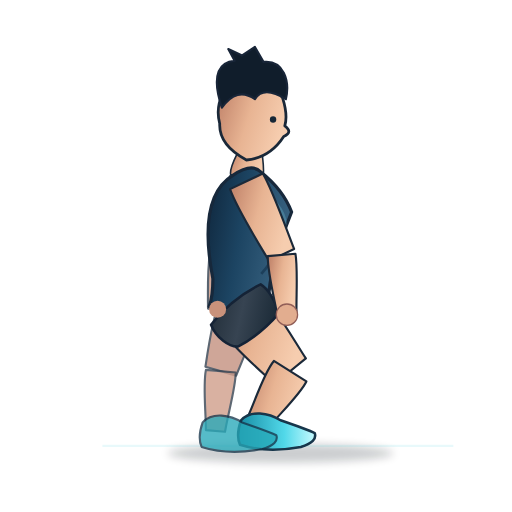
t = 0.00 s
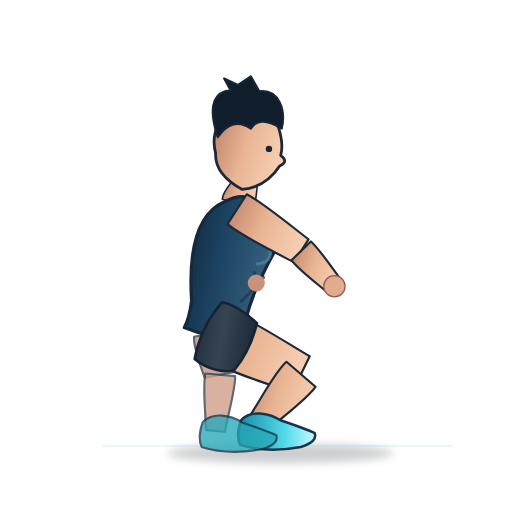
t = 0.72 s
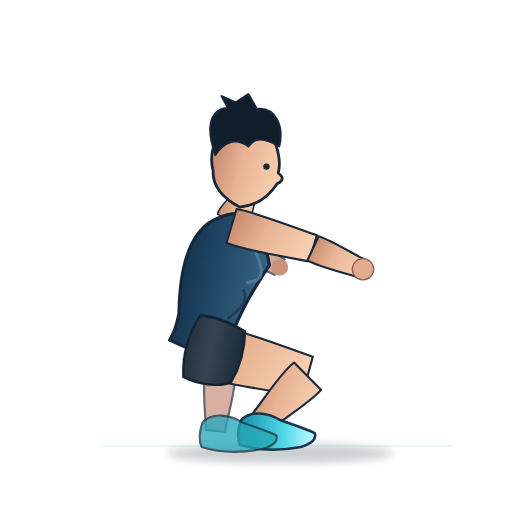
t = 1.68 s
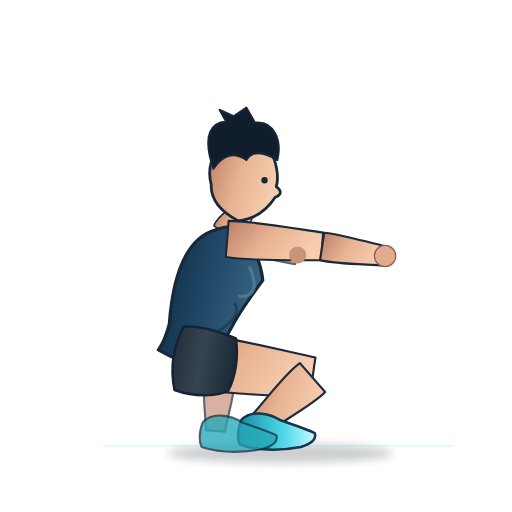
t = 2.40 s
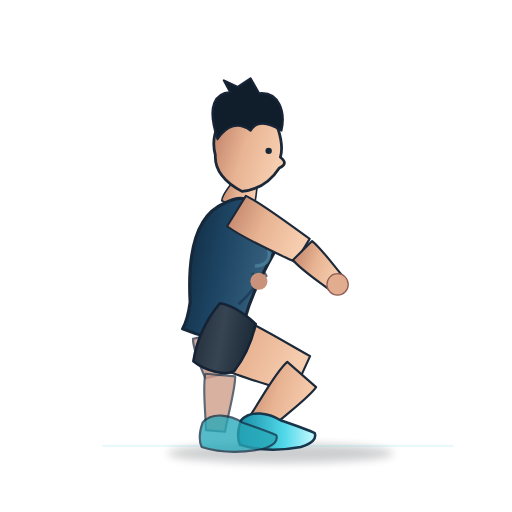
t = 3.30 s
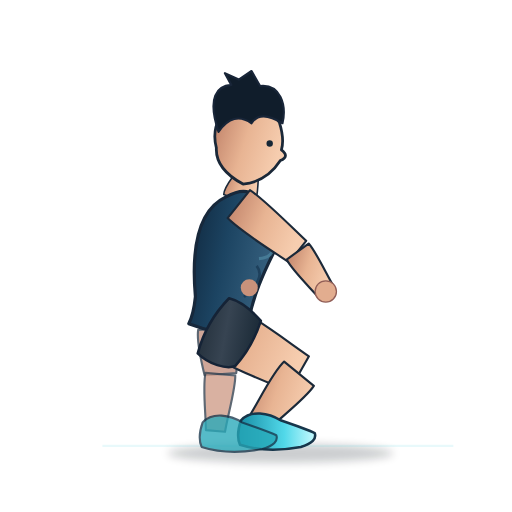
t = 3.90 s

The animated SVG that drew these frames (rendered in a browser with its animation timeline set to each time). Animation: 25 SMIL elements (animate=25); one cycle of 4.80 s, repeats indefinitely.

<?xml version="1.0" encoding="UTF-8"?>
<svg xmlns="http://www.w3.org/2000/svg" xmlns:xlink="http://www.w3.org/1999/xlink" width="480" height="480" viewBox="0 0 480 480" role="img" aria-label="Sentadilla con pulsos en recorrido inferior · pausa de dos segundos" data-exercise-id="home-squatpulse30-hold30" data-family="squat" data-validation="sin-auditoria-individual">
<title>Sentadilla con pulsos en recorrido inferior · pausa de dos segundos</title>
<desc>Demostración SVG animada paramétrica e ilustrativa, estilo anime deportivo azul. No sustituye la validación técnica individual. ID home-squatpulse30-hold30. Una fase ilustrativa.</desc>
<defs>
<linearGradient id="skin" x1="0" y1="0" x2="1" y2="0.35"><stop stop-color="#BC7D65"/><stop offset=".53" stop-color="#E8B493"/><stop offset="1" stop-color="#F6CDAF"/></linearGradient>
<linearGradient id="shirt" x1="0" y1="0" x2="1" y2=".3"><stop stop-color="#0F263C"/><stop offset=".47" stop-color="#1C4462"/><stop offset="1" stop-color="#386280"/></linearGradient>
<linearGradient id="shorts" x1="0" y1="0" x2="1" y2=".2"><stop stop-color="#202C37"/><stop offset=".52" stop-color="#374452"/><stop offset="1" stop-color="#1D2C39"/></linearGradient>
<linearGradient id="sneakers" x1="0" y1="0" x2="1" y2="0"><stop stop-color="#168BA3"/><stop offset=".6" stop-color="#51D8E9"/><stop offset="1" stop-color="#C6FAFF"/></linearGradient>
<filter id="shadow" x="-.5" y="-.5" width="2" height="2"><feGaussianBlur stdDeviation="4" /></filter>
</defs>
<g id="exercise-illustration">
<ellipse cx="263" cy="425" rx="106" ry="9" fill="#040F19" opacity=".2" filter="url(#shadow)"/>
<path d="M96 418 H425" fill="none" stroke="#45C8DA" stroke-width="2" opacity=".12"/>

<g id="far-side" opacity=".86">
<path id="back-thigh" d="M 205.74 283.74 C 199.30 297.86 195.18 326.70 192.59 343.85 Q 207.00 348.00 221.41 352.15 C 227.90 336.13 240.34 307.77 242.26 294.26 Q 224.00 289.00 205.74 283.74 Z" fill="#BC826F" stroke="#1B2939" stroke-width="2" opacity="0.83" stroke-linejoin="round"><animate attributeName="d" values="M 205.74 283.74 C 199.30 297.86 195.18 326.70 192.59 343.85 Q 207.00 348.00 221.41 352.15 C 227.90 336.13 240.34 307.77 242.26 294.26 Q 224.00 289.00 205.74 283.74 Z;M 178.65 320.14 C 178.79 329.83 187.11 345.95 191.93 355.60 Q 206.45 351.85 220.97 348.10 C 220.09 337.45 219.36 318.20 215.45 310.66 Q 197.05 315.40 178.65 320.14 Z;M 165.46 353.43 C 172.06 359.90 188.66 364.88 198.47 367.97 Q 206.00 355.00 213.53 342.03 C 205.76 335.43 192.31 322.89 184.54 320.57 Q 175.00 337.00 165.46 353.43 Z;M 183.07 312.74 C 181.96 323.14 188.12 341.74 191.65 352.84 Q 206.55 351.15 221.45 349.46 C 221.95 337.90 223.73 317.17 220.83 308.46 Q 201.95 310.60 183.07 312.74 Z;M 205.74 283.74 C 199.30 297.86 195.18 326.70 192.59 343.85 Q 207.00 348.00 221.41 352.15 C 227.90 336.13 240.34 307.77 242.26 294.26 Q 224.00 289.00 205.74 283.74 Z" dur="4.8s" repeatCount="indefinite" calcMode="spline" keyTimes="0.00;0.20;0.50;0.75;1.00" keySplines="0.45 0 0.55 1;0.45 0 0.55 1;0.45 0 0.55 1;0.45 0 0.55 1" /></path>
<path id="back-calf" d="M 193.06 346.75 C 190.13 360.61 193.09 387.40 193.04 403.20 Q 202.00 404.00 210.96 404.80 C 213.44 389.22 221.24 361.69 220.94 349.25 Q 207.00 348.00 193.06 346.75 Z" fill="#CA907B" stroke="#1B2939" stroke-width="2" opacity="0.82" stroke-linejoin="round"><animate attributeName="d" values="M 193.06 346.75 C 190.13 360.61 193.09 387.40 193.04 403.20 Q 202.00 404.00 210.96 404.80 C 213.44 389.22 221.24 361.69 220.94 349.25 Q 207.00 348.00 193.06 346.75 Z;M 192.50 350.66 C 189.71 363.55 192.93 388.52 193.03 403.23 Q 202.00 404.00 210.97 404.77 C 213.29 390.26 220.82 364.63 220.40 353.04 Q 206.45 351.85 192.50 350.66 Z;M 192.05 353.86 C 189.37 365.97 192.80 389.44 193.03 403.27 Q 202.00 404.00 210.97 404.73 C 213.17 391.10 220.47 367.03 219.95 356.14 Q 206.00 355.00 192.05 353.86 Z;M 192.60 349.95 C 189.79 363.02 192.96 388.31 193.03 403.23 Q 202.00 404.00 210.97 404.77 C 213.32 390.07 220.89 364.10 220.50 352.35 Q 206.55 351.15 192.60 349.95 Z;M 193.06 346.75 C 190.13 360.61 193.09 387.40 193.04 403.20 Q 202.00 404.00 210.96 404.80 C 213.44 389.22 221.24 361.69 220.94 349.25 Q 207.00 348.00 193.06 346.75 Z" dur="4.8s" repeatCount="indefinite" calcMode="spline" keyTimes="0.00;0.20;0.50;0.75;1.00" keySplines="0.45 0 0.55 1;0.45 0 0.55 1;0.45 0 0.55 1;0.45 0 0.55 1" /></path>
<path id="back-upper-arm" d="M 215.87 164.81 C 208.30 180.93 201.39 213.76 196.65 233.10 Q 208.00 237.00 219.35 240.90 C 227.15 222.60 242.59 190.45 246.13 175.19 Q 231.00 170.00 215.87 164.81 Z" fill="#BC806C" stroke="#1B2939" stroke-width="2" opacity="0.82" stroke-linejoin="round"><animate attributeName="d" values="M 215.87 164.81 C 208.30 180.93 201.39 213.76 196.65 233.10 Q 208.00 237.00 219.35 240.90 C 227.15 222.60 242.59 190.45 246.13 175.19 Q 231.00 170.00 215.87 164.81 Z;M 205.12 198.89 C 202.82 206.47 206.20 221.11 207.57 229.79 Q 219.55 230.40 231.53 231.01 C 233.41 222.48 238.34 207.34 237.08 200.51 Q 221.10 199.70 205.12 198.89 Z;M 212.00 239.97 C 215.88 242.14 223.66 238.49 228.25 236.98 Q 229.00 225.00 229.75 213.02 C 225.36 211.31 217.62 206.65 214.00 208.03 Q 213.00 224.00 212.00 239.97 Z;M 207.07 191.99 C 203.81 201.03 205.32 219.16 205.58 229.87 Q 217.45 231.60 229.32 233.33 C 232.27 223.10 239.12 205.05 238.73 196.61 Q 222.90 194.30 207.07 191.99 Z;M 215.87 164.81 C 208.30 180.93 201.39 213.76 196.65 233.10 Q 208.00 237.00 219.35 240.90 C 227.15 222.60 242.59 190.45 246.13 175.19 Q 231.00 170.00 215.87 164.81 Z" dur="4.8s" repeatCount="indefinite" calcMode="spline" keyTimes="0.00;0.20;0.50;0.75;1.00" keySplines="0.45 0 0.55 1;0.45 0 0.55 1;0.45 0 0.55 1;0.45 0 0.55 1" /></path>
<path id="back-forearm" d="M 197.03 236.17 C 194.71 249.32 194.80 274.38 195.03 289.32 Q 204.00 290.00 212.97 290.68 C 215.17 275.92 219.19 249.57 218.97 237.83 Q 208.00 237.00 197.03 236.17 Z" fill="#C48B74" stroke="#1B2939" stroke-width="2" opacity="0.84" stroke-linejoin="round"><animate attributeName="d" values="M 197.03 236.17 C 194.71 249.32 194.80 274.38 195.03 289.32 Q 204.00 290.00 212.97 290.68 C 215.17 275.92 219.19 249.57 218.97 237.83 Q 208.00 237.00 197.03 236.17 Z;M 211.02 237.35 C 216.42 246.07 230.03 259.65 238.27 267.63 Q 245.25 261.95 252.23 256.27 C 245.87 246.75 234.59 229.70 228.08 223.45 Q 219.55 230.40 211.02 237.35 Z;M 226.03 235.59 C 238.18 240.36 262.21 245.05 276.57 247.67 Q 279.00 239.00 281.43 230.33 C 267.72 225.37 243.26 216.43 231.97 214.41 Q 229.00 225.00 226.03 235.59 Z;M 207.90 237.07 C 211.83 246.58 223.08 262.27 229.94 271.52 Q 237.75 267.05 245.56 262.58 C 240.81 252.11 232.42 233.39 227.00 226.13 Q 217.45 231.60 207.90 237.07 Z;M 197.03 236.17 C 194.71 249.32 194.80 274.38 195.03 289.32 Q 204.00 290.00 212.97 290.68 C 215.17 275.92 219.19 249.57 218.97 237.83 Q 208.00 237.00 197.03 236.17 Z" dur="4.8s" repeatCount="indefinite" calcMode="spline" keyTimes="0.00;0.20;0.50;0.75;1.00" keySplines="0.45 0 0.55 1;0.45 0 0.55 1;0.45 0 0.55 1;0.45 0 0.55 1" /></path>
</g>
<path id="thigh" d="M 204.61 304.78 C 214.28 321.42 241.61 345.27 257.26 359.99 Q 272.00 348.00 286.74 336.01 C 275.07 318.05 255.89 284.63 243.39 273.22 Q 224.00 289.00 204.61 304.78 Z" fill="url(#skin)" stroke="#1B2939" stroke-width="2" opacity="1" stroke-linejoin="round"><animate attributeName="d" values="M 204.61 304.78 C 214.28 321.42 241.61 345.27 257.26 359.99 Q 272.00 348.00 286.74 336.01 C 275.07 318.05 255.89 284.63 243.39 273.22 Q 224.00 289.00 204.61 304.78 Z;M 187.47 338.49 C 207.94 350.24 250.95 361.43 276.27 368.85 Q 283.55 351.30 290.83 333.75 C 267.49 321.59 226.62 297.90 206.63 292.31 Q 197.05 315.40 187.47 338.49 Z;M 171.44 361.74 C 200.51 368.96 256.84 370.87 290.29 372.81 Q 293.00 354.00 295.71 335.19 C 262.99 328.18 204.88 313.52 178.56 312.26 Q 175.00 337.00 171.44 361.74 Z;M 190.69 332.92 C 209.22 345.62 249.35 358.98 272.89 367.66 Q 281.45 350.70 290.01 333.74 C 268.77 320.47 231.82 294.87 213.21 288.28 Q 201.95 310.60 190.69 332.92 Z;M 204.61 304.78 C 214.28 321.42 241.61 345.27 257.26 359.99 Q 272.00 348.00 286.74 336.01 C 275.07 318.05 255.89 284.63 243.39 273.22 Q 224.00 289.00 204.61 304.78 Z" dur="4.8s" repeatCount="indefinite" calcMode="spline" keyTimes="0.00;0.20;0.50;0.75;1.00" keySplines="0.45 0 0.55 1;0.45 0 0.55 1;0.45 0 0.55 1;0.45 0 0.55 1" /></path>
<path id="calf" d="M 256.77 338.41 C 246.44 350.76 237.79 380.75 229.54 396.67 Q 238.00 402.00 246.46 407.33 C 257.00 392.85 281.28 370.43 287.23 357.59 Q 272.00 348.00 256.77 338.41 Z" fill="url(#skin)" stroke="#1B2939" stroke-width="2" opacity="1" stroke-linejoin="round"><animate attributeName="d" values="M 256.77 338.41 C 246.44 350.76 237.79 380.75 229.54 396.67 Q 238.00 402.00 246.46 407.33 C 257.00 392.85 281.28 370.43 287.23 357.59 Q 272.00 348.00 256.77 338.41 Z;M 270.16 339.27 C 257.17 350.50 242.20 380.12 230.56 395.32 Q 238.00 402.00 245.44 408.68 C 259.09 395.29 288.26 375.69 296.94 363.33 Q 283.55 351.30 270.16 339.27 Z;M 281.16 340.44 C 265.99 350.81 245.84 379.90 231.42 394.47 Q 238.00 402.00 244.58 409.53 C 260.76 397.00 293.92 379.48 304.84 367.56 Q 293.00 354.00 281.16 340.44 Z;M 267.71 339.07 C 255.20 350.50 241.39 380.20 230.37 395.54 Q 238.00 402.00 245.63 408.46 C 258.71 394.87 287.00 374.78 295.19 362.33 Q 281.45 350.70 267.71 339.07 Z;M 256.77 338.41 C 246.44 350.76 237.79 380.75 229.54 396.67 Q 238.00 402.00 246.46 407.33 C 257.00 392.85 281.28 370.43 287.23 357.59 Q 272.00 348.00 256.77 338.41 Z" dur="4.8s" repeatCount="indefinite" calcMode="spline" keyTimes="0.00;0.20;0.50;0.75;1.00" keySplines="0.45 0 0.55 1;0.45 0 0.55 1;0.45 0 0.55 1;0.45 0 0.55 1" /></path>
<path id="neck" d="M 224.15 140.19 C 221.85 145.97 215.10 156.44 216.20 163.53 Q 231.00 166.00 245.80 168.47 C 248.69 162.04 246.06 149.27 245.85 143.81 Q 235.00 142.00 224.15 140.19 Z" fill="url(#skin)" stroke="#1B2939" stroke-width="1.5" opacity="1" stroke-linejoin="round"><animate attributeName="d" values="M 224.15 140.19 C 221.85 145.97 215.10 156.44 216.20 163.53 Q 231.00 166.00 245.80 168.47 C 248.69 162.04 246.06 149.27 245.85 143.81 Q 235.00 142.00 224.15 140.19 Z;M 220.48 169.05 C 216.89 174.12 207.88 182.69 207.30 189.83 Q 221.10 195.70 234.90 201.57 C 239.22 196.01 239.65 183.00 240.72 177.65 Q 230.60 173.35 220.48 169.05 Z;M 217.85 192.90 C 213.25 197.42 202.57 204.55 200.52 211.68 Q 213.00 220.00 225.48 228.32 C 230.90 223.44 233.99 210.33 236.15 205.10 Q 227.00 199.00 217.85 192.90 Z;M 221.10 163.79 C 217.74 168.98 209.13 177.90 208.86 185.03 Q 222.90 190.30 236.94 195.57 C 241.01 189.86 240.86 176.88 241.70 171.51 Q 231.40 167.65 221.10 163.79 Z;M 224.15 140.19 C 221.85 145.97 215.10 156.44 216.20 163.53 Q 231.00 166.00 245.80 168.47 C 248.69 162.04 246.06 149.27 245.85 143.81 Q 235.00 142.00 224.15 140.19 Z" dur="4.8s" repeatCount="indefinite" calcMode="spline" keyTimes="0.00;0.20;0.50;0.75;1.00" keySplines="0.45 0 0.55 1;0.45 0 0.55 1;0.45 0 0.55 1;0.45 0 0.55 1" /></path>
<path id="torso" d="M 218.30 164.48 C 198.57 176.45 188.83 205.73 199.58 261.29 Q 199.60 278.01 196.05 287.36 Q 223.65 294.95 251.95 290.64 C 249.64 261.85 262.79 225.61 273.38 198.76 Q 265.59 178.01 244.54 161.24 Q 236.04 152.38 218.30 164.48 Z" fill="url(#shirt)" stroke="#17283B" stroke-width="3" opacity="1" stroke-linejoin="round"><animate attributeName="d" values="M 218.30 164.48 C 198.57 176.45 188.83 205.73 199.58 261.29 Q 199.60 278.01 196.05 287.36 Q 223.65 294.95 251.95 290.64 C 249.64 261.85 262.79 225.61 273.38 198.76 Q 265.59 178.01 244.54 161.24 Q 236.04 152.38 218.30 164.48 Z;M 209.33 192.43 C 188.09 201.29 174.24 228.58 176.89 284.65 Q 174.50 301.06 169.64 309.70 Q 195.85 321.19 224.46 321.10 C 226.32 292.52 244.55 258.89 258.89 234.11 Q 254.17 212.61 235.75 193.09 Q 228.62 183.16 209.33 192.43 Z;M 202.20 215.34 C 180.01 221.71 162.93 247.41 158.72 303.85 Q 154.34 319.99 148.46 328.08 Q 173.10 342.65 201.54 345.92 C 206.87 317.53 229.07 286.01 246.35 262.88 Q 244.27 240.81 228.36 219.10 Q 222.49 208.32 202.20 215.34 Z;M 210.94 187.34 C 189.94 196.77 176.83 224.42 180.97 280.40 Q 179.02 296.86 174.39 305.64 Q 200.90 316.42 229.51 315.56 C 230.60 286.94 247.92 252.84 261.59 227.69 Q 256.30 206.32 237.37 187.30 Q 229.98 177.56 210.94 187.34 Z;M 218.30 164.48 C 198.57 176.45 188.83 205.73 199.58 261.29 Q 199.60 278.01 196.05 287.36 Q 223.65 294.95 251.95 290.64 C 249.64 261.85 262.79 225.61 273.38 198.76 Q 265.59 178.01 244.54 161.24 Q 236.04 152.38 218.30 164.48 Z" dur="4.8s" repeatCount="indefinite" calcMode="spline" keyTimes="0.00;0.20;0.50;0.75;1.00" keySplines="0.45 0 0.55 1;0.45 0 0.55 1;0.45 0 0.55 1;0.45 0 0.55 1" /></path>
<path id="pectoral-contour" d="M 257.90 189.49 C 270.97 205.79 270.34 216.50 255.15 219.19" fill="none" stroke="#4D86A1" stroke-width="3" opacity="0.72" stroke-linejoin="round"><animate attributeName="d" values="M 257.90 189.49 C 270.97 205.79 270.34 216.50 255.15 219.19;M 244.91 222.75 C 255.49 240.64 253.32 251.06 237.91 251.47;M 233.84 249.87 C 242.17 269.03 238.75 279.20 223.39 277.81;M 247.31 216.71 C 258.37 234.31 256.48 244.78 241.09 245.61;M 257.90 189.49 C 270.97 205.79 270.34 216.50 255.15 219.19" dur="4.8s" repeatCount="indefinite" calcMode="spline" keyTimes="0.00;0.20;0.50;0.75;1.00" keySplines="0.45 0 0.55 1;0.45 0 0.55 1;0.45 0 0.55 1;0.45 0 0.55 1" /></path>
<path id="rib-contour" d="M 253.74 226.27 C 262.23 235.13 254.61 245.42 244.93 256.80" fill="none" stroke="#122F49" stroke-width="2.5" opacity="0.58" stroke-linejoin="round"><animate attributeName="d" values="M 253.74 226.27 C 262.23 235.13 254.61 245.42 244.93 256.80;M 235.49 258.21 C 242.62 268.14 233.60 277.13 222.39 286.87;M 220.16 284.27 C 226.03 295.05 215.98 302.98 203.65 311.42;M 238.85 252.41 C 246.24 262.14 237.47 271.37 226.52 281.40;M 253.74 226.27 C 262.23 235.13 254.61 245.42 244.93 256.80" dur="4.8s" repeatCount="indefinite" calcMode="spline" keyTimes="0.00;0.20;0.50;0.75;1.00" keySplines="0.45 0 0.55 1;0.45 0 0.55 1;0.45 0 0.55 1;0.45 0 0.55 1" /></path>
<path id="shorts" d="M 197.85 304.39 C 202.43 316.36 215.13 325.63 223.44 324.76 Q 244.16 313.78 261.45 293.83 C 258.31 283.64 252.48 271.71 244.39 266.53 Q 216.80 280.15 197.85 304.39 Z" fill="url(#shorts)" stroke="#152336" stroke-width="2.4" opacity="1" stroke-linejoin="round"><animate attributeName="d" values="M 197.85 304.39 C 202.43 316.36 215.13 325.63 223.44 324.76 Q 244.16 313.78 261.45 293.83 C 258.31 283.64 252.48 271.71 244.39 266.53 Q 216.80 280.15 197.85 304.39 Z;M 180.36 340.95 C 192.67 350.39 211.50 353.88 219.37 349.57 Q 233.38 330.48 238.16 304.31 C 228.44 295.95 214.89 287.07 203.36 285.54 Q 184.08 310.01 180.36 340.95 Z;M 163.64 365.67 C 181.95 372.35 206.12 371.79 214.20 365.88 Q 224.56 344.14 221.19 317.39 C 206.42 311.22 186.79 305.36 172.20 306.29 Q 157.30 334.45 163.64 365.67 Z;M 183.67 334.98 C 194.59 344.97 212.29 349.42 220.21 345.57 Q 235.34 327.44 242.28 301.82 C 233.75 293.04 221.58 283.54 210.69 281.41 Q 190.02 304.59 183.67 334.98 Z;M 197.85 304.39 C 202.43 316.36 215.13 325.63 223.44 324.76 Q 244.16 313.78 261.45 293.83 C 258.31 283.64 252.48 271.71 244.39 266.53 Q 216.80 280.15 197.85 304.39 Z" dur="4.8s" repeatCount="indefinite" calcMode="spline" keyTimes="0.00;0.20;0.50;0.75;1.00" keySplines="0.45 0 0.55 1;0.45 0 0.55 1;0.45 0 0.55 1;0.45 0 0.55 1" /></path>
<path id="front-upper-arm" d="M 215.66 177.33 C 222.07 195.46 241.27 226.13 252.27 244.61 Q 264.00 239.00 275.73 233.39 C 267.90 213.40 255.13 177.11 246.34 162.67 Q 231.00 170.00 215.66 177.33 Z" fill="url(#skin)" stroke="#1B2939" stroke-width="2" opacity="1" stroke-linejoin="round"><animate attributeName="d" values="M 215.66 177.33 C 222.07 195.46 241.27 226.13 252.27 244.61 Q 264.00 239.00 275.73 233.39 C 267.90 213.40 255.13 177.11 246.34 162.67 Q 231.00 170.00 215.66 177.33 Z;M 212.94 214.61 C 227.91 225.13 259.86 237.94 278.66 246.01 Q 284.90 234.60 291.14 223.19 C 274.02 212.05 244.11 190.97 229.26 184.79 Q 221.10 199.70 212.94 214.61 Z;M 211.67 240.95 C 233.76 244.73 275.91 243.94 300.98 243.96 Q 302.00 231.00 303.02 218.04 C 278.22 214.52 234.05 206.90 214.33 207.05 Q 213.00 224.00 211.67 240.95 Z;M 213.09 208.19 C 226.47 220.13 256.18 236.10 273.60 246.02 Q 281.10 235.40 288.60 224.78 C 273.20 212.00 246.49 188.07 232.71 180.41 Q 222.90 194.30 213.09 208.19 Z;M 215.66 177.33 C 222.07 195.46 241.27 226.13 252.27 244.61 Q 264.00 239.00 275.73 233.39 C 267.90 213.40 255.13 177.11 246.34 162.67 Q 231.00 170.00 215.66 177.33 Z" dur="4.8s" repeatCount="indefinite" calcMode="spline" keyTimes="0.00;0.20;0.50;0.75;1.00" keySplines="0.45 0 0.55 1;0.45 0 0.55 1;0.45 0 0.55 1;0.45 0 0.55 1" /></path>
<path id="front-forearm" d="M 251.05 240.16 C 250.75 254.29 257.29 280.24 260.04 295.80 Q 269.00 295.00 277.96 294.20 C 277.64 278.42 279.34 250.05 276.95 237.84 Q 264.00 239.00 251.05 240.16 Z" fill="url(#skin)" stroke="#1B2939" stroke-width="2" opacity="1" stroke-linejoin="round"><animate attributeName="d" values="M 251.05 240.16 C 250.75 254.29 257.29 280.24 260.04 295.80 Q 269.00 295.00 277.96 294.20 C 277.64 278.42 279.34 250.05 276.95 237.84 Q 264.00 239.00 251.05 240.16 Z;M 276.37 244.41 C 284.03 253.13 303.10 264.12 313.70 271.54 Q 319.60 264.75 325.50 257.96 C 316.50 248.70 301.91 230.44 293.43 224.79 Q 284.90 234.60 276.37 244.41 Z;M 300.04 243.85 C 314.55 247.64 342.92 247.71 359.64 248.90 Q 361.00 240.00 362.36 231.10 C 346.00 227.52 317.14 218.84 303.96 218.15 Q 302.00 231.00 300.04 243.85 Z;M 271.15 243.77 C 277.28 253.48 294.27 267.15 303.51 276.04 Q 310.40 270.25 317.29 264.46 C 309.91 254.01 298.49 233.86 291.05 227.03 Q 281.10 235.40 271.15 243.77 Z;M 251.05 240.16 C 250.75 254.29 257.29 280.24 260.04 295.80 Q 269.00 295.00 277.96 294.20 C 277.64 278.42 279.34 250.05 276.95 237.84 Q 264.00 239.00 251.05 240.16 Z" dur="4.8s" repeatCount="indefinite" calcMode="spline" keyTimes="0.00;0.20;0.50;0.75;1.00" keySplines="0.45 0 0.55 1;0.45 0 0.55 1;0.45 0 0.55 1;0.45 0 0.55 1" /></path>
<circle id="front-palm" cx="269.00" cy="295.00" r="10" fill="#E2AD8F" stroke="#915E57" stroke-width="1.2"><animate attributeName="cx" values="269.00;319.60;361.00;310.40;269.00" dur="4.8s" repeatCount="indefinite" calcMode="spline" keyTimes="0.00;0.20;0.50;0.75;1.00" keySplines="0.45 0 0.55 1;0.45 0 0.55 1;0.45 0 0.55 1;0.45 0 0.55 1" /><animate attributeName="cy" values="295.00;264.75;240.00;270.25;295.00" dur="4.8s" repeatCount="indefinite" calcMode="spline" keyTimes="0.00;0.20;0.50;0.75;1.00" keySplines="0.45 0 0.55 1;0.45 0 0.55 1;0.45 0 0.55 1;0.45 0 0.55 1" /></circle>
<circle id="back-palm" cx="204.00" cy="290.00" r="8" fill="#C9927B" ><animate attributeName="cx" values="204.00;245.25;279.00;237.75;204.00" dur="4.8s" repeatCount="indefinite" calcMode="spline" keyTimes="0.00;0.20;0.50;0.75;1.00" keySplines="0.45 0 0.55 1;0.45 0 0.55 1;0.45 0 0.55 1;0.45 0 0.55 1" /><animate attributeName="cy" values="290.00;261.95;239.00;267.05;290.00" dur="4.8s" repeatCount="indefinite" calcMode="spline" keyTimes="0.00;0.20;0.50;0.75;1.00" keySplines="0.45 0 0.55 1;0.45 0 0.55 1;0.45 0 0.55 1;0.45 0 0.55 1" /></circle>
<path id="face" d="M 209.00 88.00 C 224.00 67.00 252.00 70.00 265.00 92.00 Q 270.00 108.00 267.00 118.00 Q 275.00 124.00 266.00 128.00 Q 253.00 148.00 231.00 150.00 Q 205.00 136.00 206.00 116.00 Q 202.00 101.00 209.00 88.00 Z" fill="url(#skin)" stroke="#1A2838" stroke-width="2.6" opacity="1" stroke-linejoin="round"><animate attributeName="d" values="M 209.00 88.00 C 224.00 67.00 252.00 70.00 265.00 92.00 Q 270.00 108.00 267.00 118.00 Q 275.00 124.00 266.00 128.00 Q 253.00 148.00 231.00 150.00 Q 205.00 136.00 206.00 116.00 Q 202.00 101.00 209.00 88.00 Z;M 204.60 119.35 C 219.60 98.35 247.60 101.35 260.60 123.35 Q 265.60 139.35 262.60 149.35 Q 270.60 155.35 261.60 159.35 Q 248.60 179.35 226.60 181.35 Q 200.60 167.35 201.60 147.35 Q 197.60 132.35 204.60 119.35 Z;M 201.00 145.00 C 216.00 124.00 244.00 127.00 257.00 149.00 Q 262.00 165.00 259.00 175.00 Q 267.00 181.00 258.00 185.00 Q 245.00 205.00 223.00 207.00 Q 197.00 193.00 198.00 173.00 Q 194.00 158.00 201.00 145.00 Z;M 205.40 113.65 C 220.40 92.65 248.40 95.65 261.40 117.65 Q 266.40 133.65 263.40 143.65 Q 271.40 149.65 262.40 153.65 Q 249.40 173.65 227.40 175.65 Q 201.40 161.65 202.40 141.65 Q 198.40 126.65 205.40 113.65 Z;M 209.00 88.00 C 224.00 67.00 252.00 70.00 265.00 92.00 Q 270.00 108.00 267.00 118.00 Q 275.00 124.00 266.00 128.00 Q 253.00 148.00 231.00 150.00 Q 205.00 136.00 206.00 116.00 Q 202.00 101.00 209.00 88.00 Z" dur="4.8s" repeatCount="indefinite" calcMode="spline" keyTimes="0.00;0.20;0.50;0.75;1.00" keySplines="0.45 0 0.55 1;0.45 0 0.55 1;0.45 0 0.55 1;0.45 0 0.55 1" /></path>
<path id="hair" d="M 208.00 101.00 C 197.00 68.00 207.00 58.00 220.00 57.00 L 214.00 46.00 L 227.00 52.00 L 239.00 44.00 L 247.00 58.00 C 266.00 56.00 272.00 76.00 268.00 93.00 Q 247.00 80.00 239.00 93.00 Q 222.00 81.00 208.00 101.00 Z" fill="#101D2B" stroke="#182538" stroke-width="2" opacity="1" stroke-linejoin="round"><animate attributeName="d" values="M 208.00 101.00 C 197.00 68.00 207.00 58.00 220.00 57.00 L 214.00 46.00 L 227.00 52.00 L 239.00 44.00 L 247.00 58.00 C 266.00 56.00 272.00 76.00 268.00 93.00 Q 247.00 80.00 239.00 93.00 Q 222.00 81.00 208.00 101.00 Z;M 203.60 132.35 C 192.60 99.35 202.60 89.35 215.60 88.35 L 209.60 77.35 L 222.60 83.35 L 234.60 75.35 L 242.60 89.35 C 261.60 87.35 267.60 107.35 263.60 124.35 Q 242.60 111.35 234.60 124.35 Q 217.60 112.35 203.60 132.35 Z;M 200.00 158.00 C 189.00 125.00 199.00 115.00 212.00 114.00 L 206.00 103.00 L 219.00 109.00 L 231.00 101.00 L 239.00 115.00 C 258.00 113.00 264.00 133.00 260.00 150.00 Q 239.00 137.00 231.00 150.00 Q 214.00 138.00 200.00 158.00 Z;M 204.40 126.65 C 193.40 93.65 203.40 83.65 216.40 82.65 L 210.40 71.65 L 223.40 77.65 L 235.40 69.65 L 243.40 83.65 C 262.40 81.65 268.40 101.65 264.40 118.65 Q 243.40 105.65 235.40 118.65 Q 218.40 106.65 204.40 126.65 Z;M 208.00 101.00 C 197.00 68.00 207.00 58.00 220.00 57.00 L 214.00 46.00 L 227.00 52.00 L 239.00 44.00 L 247.00 58.00 C 266.00 56.00 272.00 76.00 268.00 93.00 Q 247.00 80.00 239.00 93.00 Q 222.00 81.00 208.00 101.00 Z" dur="4.8s" repeatCount="indefinite" calcMode="spline" keyTimes="0.00;0.20;0.50;0.75;1.00" keySplines="0.45 0 0.55 1;0.45 0 0.55 1;0.45 0 0.55 1;0.45 0 0.55 1" /></path>
<circle id="eye" cx="256.00" cy="112.00" r="3" fill="#162736" ><animate attributeName="cx" values="256.00;251.60;248.00;252.40;256.00" dur="4.8s" repeatCount="indefinite" calcMode="spline" keyTimes="0.00;0.20;0.50;0.75;1.00" keySplines="0.45 0 0.55 1;0.45 0 0.55 1;0.45 0 0.55 1;0.45 0 0.55 1" /><animate attributeName="cy" values="112.00;143.35;169.00;137.65;112.00" dur="4.8s" repeatCount="indefinite" calcMode="spline" keyTimes="0.00;0.20;0.50;0.75;1.00" keySplines="0.45 0 0.55 1;0.45 0 0.55 1;0.45 0 0.55 1;0.45 0 0.55 1" /></circle>
<circle id="shoe-near-detail" cx="262.00" cy="412.00" r="3" fill="#ECFEFE" ><animate attributeName="cx" values="262.00;262.00;262.00;262.00;262.00" dur="4.8s" repeatCount="indefinite" calcMode="spline" keyTimes="0.00;0.20;0.50;0.75;1.00" keySplines="0.45 0 0.55 1;0.45 0 0.55 1;0.45 0 0.55 1;0.45 0 0.55 1" /><animate attributeName="cy" values="412.00;412.00;412.00;412.00;412.00" dur="4.8s" repeatCount="indefinite" calcMode="spline" keyTimes="0.00;0.20;0.50;0.75;1.00" keySplines="0.45 0 0.55 1;0.45 0 0.55 1;0.45 0 0.55 1;0.45 0 0.55 1" /></circle>
<path id="shoe-front" d="M 226.00 394.00 C 235.00 384.00 252.00 387.00 263.00 394.00 Q 289.00 403.00 295.00 406.00 Q 298.00 414.00 282.00 419.00 Q 250.00 425.00 225.00 417.00 Q 221.00 408.00 226.00 394.00 Z" fill="url(#sneakers)" stroke="#17364B" stroke-width="2.4" opacity="1" stroke-linejoin="round"><animate attributeName="d" values="M 226.00 394.00 C 235.00 384.00 252.00 387.00 263.00 394.00 Q 289.00 403.00 295.00 406.00 Q 298.00 414.00 282.00 419.00 Q 250.00 425.00 225.00 417.00 Q 221.00 408.00 226.00 394.00 Z;M 226.00 394.00 C 235.00 384.00 252.00 387.00 263.00 394.00 Q 289.00 403.00 295.00 406.00 Q 298.00 414.00 282.00 419.00 Q 250.00 425.00 225.00 417.00 Q 221.00 408.00 226.00 394.00 Z;M 226.00 394.00 C 235.00 384.00 252.00 387.00 263.00 394.00 Q 289.00 403.00 295.00 406.00 Q 298.00 414.00 282.00 419.00 Q 250.00 425.00 225.00 417.00 Q 221.00 408.00 226.00 394.00 Z;M 226.00 394.00 C 235.00 384.00 252.00 387.00 263.00 394.00 Q 289.00 403.00 295.00 406.00 Q 298.00 414.00 282.00 419.00 Q 250.00 425.00 225.00 417.00 Q 221.00 408.00 226.00 394.00 Z;M 226.00 394.00 C 235.00 384.00 252.00 387.00 263.00 394.00 Q 289.00 403.00 295.00 406.00 Q 298.00 414.00 282.00 419.00 Q 250.00 425.00 225.00 417.00 Q 221.00 408.00 226.00 394.00 Z" dur="4.8s" repeatCount="indefinite" calcMode="spline" keyTimes="0.00;0.20;0.50;0.75;1.00" keySplines="0.45 0 0.55 1;0.45 0 0.55 1;0.45 0 0.55 1;0.45 0 0.55 1" /></path>
<path id="shoe-back" d="M 190.00 396.00 C 199.00 386.00 216.00 389.00 227.00 396.00 Q 253.00 405.00 259.00 408.00 Q 262.00 416.00 246.00 421.00 Q 214.00 427.00 189.00 419.00 Q 185.00 410.00 190.00 396.00 Z" fill="#27A9B9" stroke="#17364B" stroke-width="2" opacity="0.78" stroke-linejoin="round"><animate attributeName="d" values="M 190.00 396.00 C 199.00 386.00 216.00 389.00 227.00 396.00 Q 253.00 405.00 259.00 408.00 Q 262.00 416.00 246.00 421.00 Q 214.00 427.00 189.00 419.00 Q 185.00 410.00 190.00 396.00 Z;M 190.00 396.00 C 199.00 386.00 216.00 389.00 227.00 396.00 Q 253.00 405.00 259.00 408.00 Q 262.00 416.00 246.00 421.00 Q 214.00 427.00 189.00 419.00 Q 185.00 410.00 190.00 396.00 Z;M 190.00 396.00 C 199.00 386.00 216.00 389.00 227.00 396.00 Q 253.00 405.00 259.00 408.00 Q 262.00 416.00 246.00 421.00 Q 214.00 427.00 189.00 419.00 Q 185.00 410.00 190.00 396.00 Z;M 190.00 396.00 C 199.00 386.00 216.00 389.00 227.00 396.00 Q 253.00 405.00 259.00 408.00 Q 262.00 416.00 246.00 421.00 Q 214.00 427.00 189.00 419.00 Q 185.00 410.00 190.00 396.00 Z;M 190.00 396.00 C 199.00 386.00 216.00 389.00 227.00 396.00 Q 253.00 405.00 259.00 408.00 Q 262.00 416.00 246.00 421.00 Q 214.00 427.00 189.00 419.00 Q 185.00 410.00 190.00 396.00 Z" dur="4.8s" repeatCount="indefinite" calcMode="spline" keyTimes="0.00;0.20;0.50;0.75;1.00" keySplines="0.45 0 0.55 1;0.45 0 0.55 1;0.45 0 0.55 1;0.45 0 0.55 1" /></path>
</g>
</svg>
